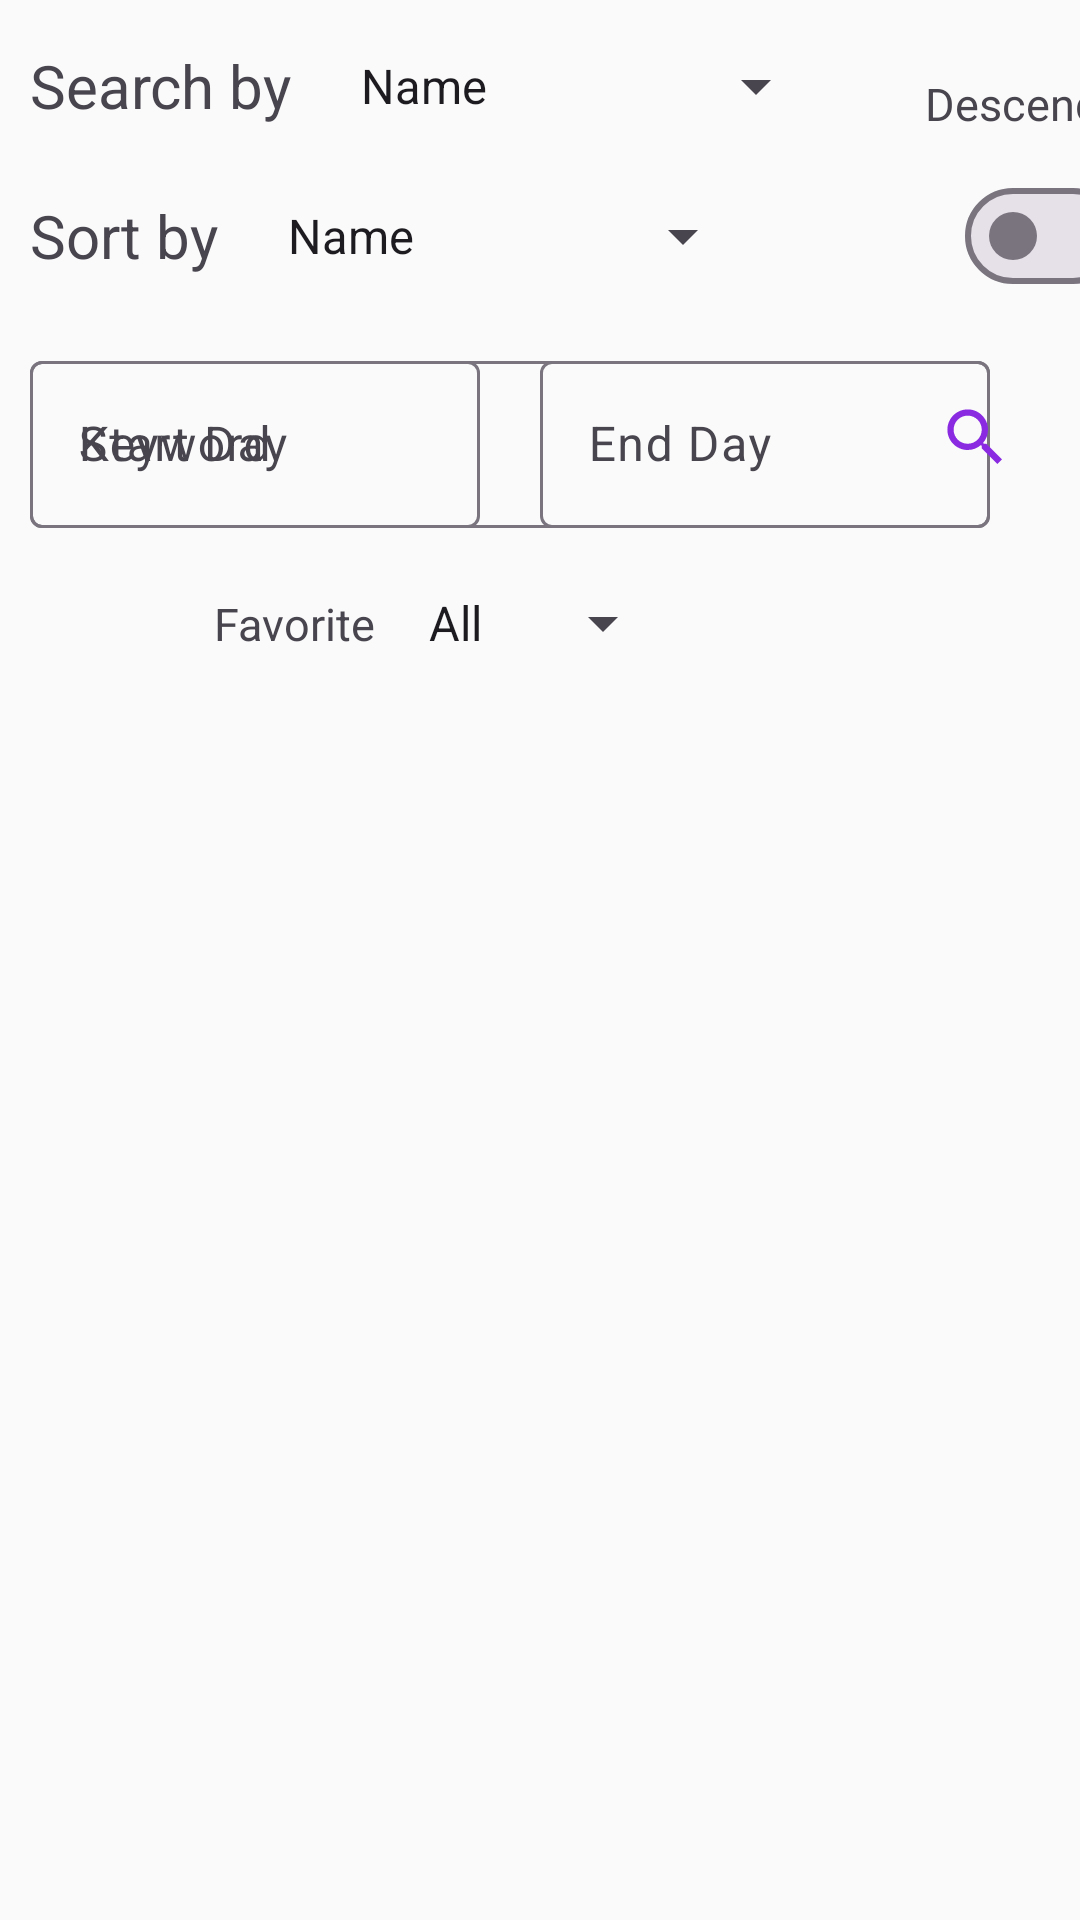

Layout XML and referenced resources for this Android screen:
<!-- AndroidManifest.xml: application theme Theme.RecipeApp -->
<!-- res/layout/activity_search_recipe.xml -->
<?xml version="1.0" encoding="utf-8"?>
<androidx.constraintlayout.widget.ConstraintLayout xmlns:android="http://schemas.android.com/apk/res/android"
    xmlns:app="http://schemas.android.com/apk/res-auto"
    xmlns:tools="http://schemas.android.com/tools"
    android:layout_width="match_parent"
    android:layout_height="match_parent"
    tools:context=".ui.activity.SearchRecipeActivity">

    <TextView
        android:id="@+id/text_search_criteria"
        android:layout_width="wrap_content"
        android:layout_height="wrap_content"
        android:layout_marginStart="10dp"
        android:layout_marginTop="15dp"
        android:text="Search by"
        android:textSize="20sp"
        app:layout_constraintStart_toStartOf="parent"
        app:layout_constraintTop_toTopOf="parent" />

    <Spinner
        android:id="@+id/spinner_search_criteria"
        android:layout_width="wrap_content"
        android:layout_height="wrap_content"
        android:layout_marginStart="15dp"
        android:entries="@array/recipe_search_criteria"
        app:layout_constraintBottom_toBottomOf="@id/text_search_criteria"
        app:layout_constraintStart_toEndOf="@id/text_search_criteria"
        app:layout_constraintTop_toTopOf="@id/text_search_criteria" />

    <TextView
        android:id="@+id/text_sort_criteria"
        android:layout_width="wrap_content"
        android:layout_height="wrap_content"
        android:layout_marginTop="50dp"
        android:text="Sort by"
        android:textSize="20sp"
        app:layout_constraintStart_toStartOf="@id/text_search_criteria"
        app:layout_constraintTop_toTopOf="@id/text_search_criteria" />

    <Spinner
        android:id="@+id/spinner_sort_criteria"
        android:layout_width="wrap_content"
        android:layout_height="wrap_content"
        android:layout_marginStart="15dp"
        android:entries="@array/recipe_search_criteria"
        app:layout_constraintBottom_toBottomOf="@id/text_sort_criteria"
        app:layout_constraintStart_toEndOf="@id/text_sort_criteria"
        app:layout_constraintTop_toTopOf="@id/text_sort_criteria" />

    <TextView
        android:layout_width="wrap_content"
        android:layout_height="wrap_content"
        android:layout_marginTop="50dp"
        android:layout_marginBottom="10dp"
        android:text="Descending"
        android:textSize="15sp"
        app:layout_constraintBottom_toTopOf="@id/switch_button"
        app:layout_constraintEnd_toEndOf="@id/switch_button"
        app:layout_constraintStart_toStartOf="@id/switch_button" />

    <com.google.android.material.materialswitch.MaterialSwitch
        android:id="@+id/switch_button"
        android:layout_width="wrap_content"
        android:layout_height="wrap_content"
        android:layout_marginStart="70dp"
        android:textOff="Ascending"
        android:textOn="Descending"
        app:layout_constraintBottom_toBottomOf="@id/spinner_sort_criteria"
        app:layout_constraintStart_toEndOf="@id/spinner_sort_criteria"
        app:layout_constraintTop_toTopOf="@id/spinner_sort_criteria" />


    <com.google.android.material.textfield.TextInputLayout
        android:id="@+id/input_layout_keyword"
        android:layout_width="wrap_content"
        android:layout_height="wrap_content"
        android:layout_marginStart="10dp"
        android:layout_marginTop="50dp"
        android:hint="Keyword"
        app:layout_constraintStart_toStartOf="parent"
        app:layout_constraintTop_toTopOf="@id/text_sort_criteria">

        <com.google.android.material.textfield.TextInputEditText
            android:id="@+id/input_keyword"
            android:layout_width="320dp"
            android:layout_height="wrap_content"
            android:inputType="text" />

    </com.google.android.material.textfield.TextInputLayout>

    <com.google.android.material.textfield.TextInputLayout
        android:id="@+id/input_layout_start_day"
        android:layout_width="wrap_content"
        android:layout_height="wrap_content"
        android:layout_marginStart="10dp"
        android:layout_marginTop="50dp"
        android:hint="Start Day"
        app:layout_constraintStart_toStartOf="parent"
        app:layout_constraintTop_toTopOf="@id/text_sort_criteria">

        <com.google.android.material.textfield.TextInputEditText
            android:id="@+id/input_start_day"
            android:layout_width="150dp"
            android:layout_height="wrap_content"
            android:inputType="text" />

    </com.google.android.material.textfield.TextInputLayout>

    <com.google.android.material.textfield.TextInputLayout
        android:id="@+id/input_layout_end_day"
        android:layout_width="wrap_content"
        android:layout_height="wrap_content"
        android:layout_marginStart="20dp"
        android:layout_marginTop="50dp"
        android:hint="End Day"
        app:layout_constraintStart_toEndOf="@id/input_layout_start_day"
        app:layout_constraintTop_toTopOf="@id/text_sort_criteria">

        <com.google.android.material.textfield.TextInputEditText
            android:id="@+id/input_end_day"
            android:layout_width="150dp"
            android:layout_height="wrap_content"
            android:inputType="text" />

    </com.google.android.material.textfield.TextInputLayout>

    <ImageButton
        android:id="@+id/button_search"
        android:layout_width="50dp"
        android:layout_height="50dp"
        android:layout_centerVertical="true"
        android:layout_marginEnd="10dp"
        android:background="?attr/selectableItemBackgroundBorderless"
        android:src="@drawable/ic_search"
        app:layout_constraintBottom_toBottomOf="@id/input_layout_keyword"
        app:layout_constraintEnd_toEndOf="parent"
        app:layout_constraintTop_toTopOf="@id/input_layout_keyword"
        app:tint="@color/violet" />

    <TextView
        android:layout_width="wrap_content"
        android:layout_height="wrap_content"
        android:text="Favorite"
        android:textSize="15sp"
        android:layout_marginEnd="10dp"
        app:layout_constraintBottom_toBottomOf="@id/spinner_favorite"
        app:layout_constraintTop_toTopOf="@id/spinner_favorite"
        app:layout_constraintEnd_toStartOf="@id/spinner_favorite" />

    <Spinner
        android:entries="@array/favorite_choices"
        android:id="@+id/spinner_favorite"
        android:layout_width="wrap_content"
        android:layout_height="wrap_content"
        android:layout_marginTop="25dp"
        app:layout_constraintEnd_toEndOf="parent"
        app:layout_constraintStart_toStartOf="parent"
        app:layout_constraintTop_toBottomOf="@id/button_search" />

    <androidx.recyclerview.widget.RecyclerView
        android:id="@id/recycler_view"
        android:layout_width="match_parent"
        android:layout_height="wrap_content"
        android:layout_marginStart="5dp"
        android:layout_marginTop="25dp"
        android:layout_marginEnd="5dp"
        app:layout_constrainedHeight="true"
        app:layout_constraintHeight_max="500dp"
        app:layout_constraintEnd_toEndOf="parent"
        app:layout_constraintStart_toStartOf="parent"
        app:layout_constraintTop_toBottomOf="@id/spinner_favorite" />

</androidx.constraintlayout.widget.ConstraintLayout>
<!-- resources referenced by this layout -->
<resources>
  <string-array name="favorite_choices">
          <item>All</item>
          <item>Yes</item>
          <item>No</item>
      </string-array>
  <string-array name="recipe_search_criteria">
          <item>Name</item>
          <item>Updated Time</item>
      </string-array>
  <color name="violet">#8A2BE2</color>
  <!-- drawable ic_search (drawable) -->
  <vector android:height="25dp" android:tint="#020202"
      android:viewportHeight="24" android:viewportWidth="24"
      android:width="25dp" xmlns:android="http://schemas.android.com/apk/res/android">
      <path android:fillColor="@android:color/white" android:pathData="M15.5,14h-0.79l-0.28,-0.27C15.41,12.59 16,11.11 16,9.5 16,5.91 13.09,3 9.5,3S3,5.91 3,9.5 5.91,16 9.5,16c1.61,0 3.09,-0.59 4.23,-1.57l0.27,0.28v0.79l5,4.99L20.49,19l-4.99,-5zM9.5,14C7.01,14 5,11.99 5,9.5S7.01,5 9.5,5 14,7.01 14,9.5 11.99,14 9.5,14z"/>
  </vector>
  <style name="Theme.RecipeApp" parent="Base.Theme.RecipeApp" />
  <style name="Base.Theme.RecipeApp" parent="Theme.Material3.DayNight.NoActionBar">
          
          <item name="colorPrimary">@color/my_primary</item>
          <item name="colorPrimaryVariant">@color/my_primary</item>
          <item name="colorOnPrimary">@color/white</item>
  
          
          <item name="colorSecondary">@color/my_secondary</item>
          <item name="colorSecondaryVariant">@color/my_secondary</item>
          <item name="colorOnSecondary">@color/black</item>
  
          
          
  
          
          <item name="android:windowBackground">@color/off_white</item>
      </style>
  <color name="my_primary">#B59DF7</color>
  <color name="white">#FFFFFF</color>
  <color name="my_secondary">#FFE74C</color>
  <color name="black">#000000</color>
  <color name="off_white">#FAFAFA</color>
</resources>
